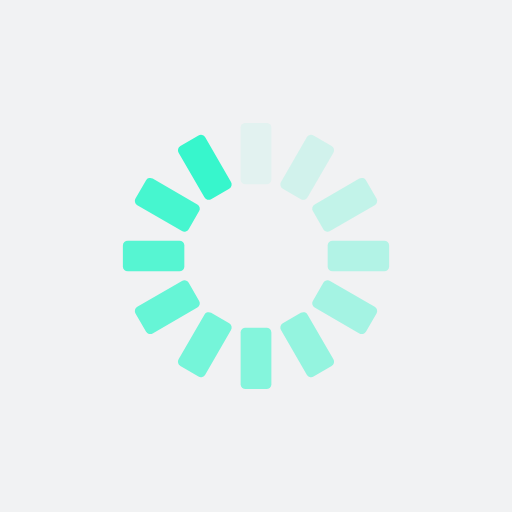
t = 0.00 s
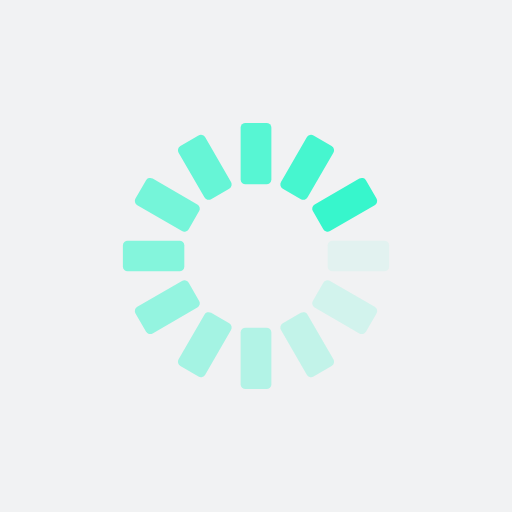
t = 0.13 s
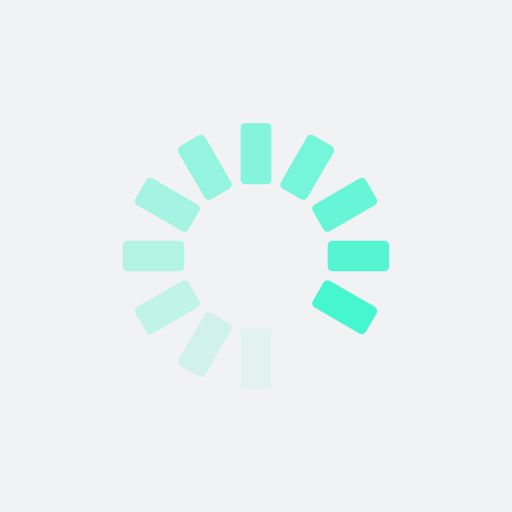
t = 0.27 s
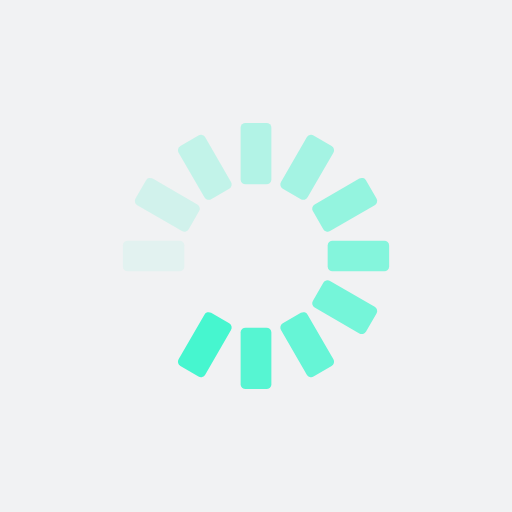
t = 0.40 s

The animated SVG that drew these frames (rendered in a browser with its animation timeline set to each time). Animation: 12 SMIL elements (animate=12); one cycle of 0.54 s, repeats indefinitely.

<?xml version="1.0" encoding="utf-8"?>
<svg xmlns="http://www.w3.org/2000/svg" xmlns:xlink="http://www.w3.org/1999/xlink" style="margin: auto; background: rgb(241, 242, 243); display: block; shape-rendering: auto; animation-play-state: running; animation-delay: 0s;" width="237px" height="237px" viewBox="0 0 100 100" preserveAspectRatio="xMidYMid">
<g transform="rotate(0 50 50)" style="animation-play-state: running; animation-delay: 0s;">
  <rect x="47" y="24" rx="0.96" ry="0.96" width="6" height="12" fill="#37f6cc" style="animation-play-state: running; animation-delay: 0s;">
    <animate attributeName="opacity" values="1;0" keyTimes="0;1" dur="0.53475935828877s" begin="-0.49019607843137253s" repeatCount="indefinite" style="animation-play-state: running; animation-delay: 0s;"></animate>
  </rect>
</g><g transform="rotate(30 50 50)" style="animation-play-state: running; animation-delay: 0s;">
  <rect x="47" y="24" rx="0.96" ry="0.96" width="6" height="12" fill="#37f6cc" style="animation-play-state: running; animation-delay: 0s;">
    <animate attributeName="opacity" values="1;0" keyTimes="0;1" dur="0.53475935828877s" begin="-0.44563279857397503s" repeatCount="indefinite" style="animation-play-state: running; animation-delay: 0s;"></animate>
  </rect>
</g><g transform="rotate(60 50 50)" style="animation-play-state: running; animation-delay: 0s;">
  <rect x="47" y="24" rx="0.96" ry="0.96" width="6" height="12" fill="#37f6cc" style="animation-play-state: running; animation-delay: 0s;">
    <animate attributeName="opacity" values="1;0" keyTimes="0;1" dur="0.53475935828877s" begin="-0.40106951871657753s" repeatCount="indefinite" style="animation-play-state: running; animation-delay: 0s;"></animate>
  </rect>
</g><g transform="rotate(90 50 50)" style="animation-play-state: running; animation-delay: 0s;">
  <rect x="47" y="24" rx="0.96" ry="0.96" width="6" height="12" fill="#37f6cc" style="animation-play-state: running; animation-delay: 0s;">
    <animate attributeName="opacity" values="1;0" keyTimes="0;1" dur="0.53475935828877s" begin="-0.35650623885918004s" repeatCount="indefinite" style="animation-play-state: running; animation-delay: 0s;"></animate>
  </rect>
</g><g transform="rotate(120 50 50)" style="animation-play-state: running; animation-delay: 0s;">
  <rect x="47" y="24" rx="0.96" ry="0.96" width="6" height="12" fill="#37f6cc" style="animation-play-state: running; animation-delay: 0s;">
    <animate attributeName="opacity" values="1;0" keyTimes="0;1" dur="0.53475935828877s" begin="-0.31194295900178254s" repeatCount="indefinite" style="animation-play-state: running; animation-delay: 0s;"></animate>
  </rect>
</g><g transform="rotate(150 50 50)" style="animation-play-state: running; animation-delay: 0s;">
  <rect x="47" y="24" rx="0.96" ry="0.96" width="6" height="12" fill="#37f6cc" style="animation-play-state: running; animation-delay: 0s;">
    <animate attributeName="opacity" values="1;0" keyTimes="0;1" dur="0.53475935828877s" begin="-0.267379679144385s" repeatCount="indefinite" style="animation-play-state: running; animation-delay: 0s;"></animate>
  </rect>
</g><g transform="rotate(180 50 50)" style="animation-play-state: running; animation-delay: 0s;">
  <rect x="47" y="24" rx="0.96" ry="0.96" width="6" height="12" fill="#37f6cc" style="animation-play-state: running; animation-delay: 0s;">
    <animate attributeName="opacity" values="1;0" keyTimes="0;1" dur="0.53475935828877s" begin="-0.22281639928698752s" repeatCount="indefinite" style="animation-play-state: running; animation-delay: 0s;"></animate>
  </rect>
</g><g transform="rotate(210 50 50)" style="animation-play-state: running; animation-delay: 0s;">
  <rect x="47" y="24" rx="0.96" ry="0.96" width="6" height="12" fill="#37f6cc" style="animation-play-state: running; animation-delay: 0s;">
    <animate attributeName="opacity" values="1;0" keyTimes="0;1" dur="0.53475935828877s" begin="-0.17825311942959002s" repeatCount="indefinite" style="animation-play-state: running; animation-delay: 0s;"></animate>
  </rect>
</g><g transform="rotate(240 50 50)" style="animation-play-state: running; animation-delay: 0s;">
  <rect x="47" y="24" rx="0.96" ry="0.96" width="6" height="12" fill="#37f6cc" style="animation-play-state: running; animation-delay: 0s;">
    <animate attributeName="opacity" values="1;0" keyTimes="0;1" dur="0.53475935828877s" begin="-0.1336898395721925s" repeatCount="indefinite" style="animation-play-state: running; animation-delay: 0s;"></animate>
  </rect>
</g><g transform="rotate(270 50 50)" style="animation-play-state: running; animation-delay: 0s;">
  <rect x="47" y="24" rx="0.96" ry="0.96" width="6" height="12" fill="#37f6cc" style="animation-play-state: running; animation-delay: 0s;">
    <animate attributeName="opacity" values="1;0" keyTimes="0;1" dur="0.53475935828877s" begin="-0.08912655971479501s" repeatCount="indefinite" style="animation-play-state: running; animation-delay: 0s;"></animate>
  </rect>
</g><g transform="rotate(300 50 50)" style="animation-play-state: running; animation-delay: 0s;">
  <rect x="47" y="24" rx="0.96" ry="0.96" width="6" height="12" fill="#37f6cc" style="animation-play-state: running; animation-delay: 0s;">
    <animate attributeName="opacity" values="1;0" keyTimes="0;1" dur="0.53475935828877s" begin="-0.044563279857397504s" repeatCount="indefinite" style="animation-play-state: running; animation-delay: 0s;"></animate>
  </rect>
</g><g transform="rotate(330 50 50)" style="animation-play-state: running; animation-delay: 0s;">
  <rect x="47" y="24" rx="0.96" ry="0.96" width="6" height="12" fill="#37f6cc" style="animation-play-state: running; animation-delay: 0s;">
    <animate attributeName="opacity" values="1;0" keyTimes="0;1" dur="0.53475935828877s" begin="0s" repeatCount="indefinite" style="animation-play-state: running; animation-delay: 0s;"></animate>
  </rect>
</g>
<!-- [ldio] generated by https://loading.io/ --></svg>